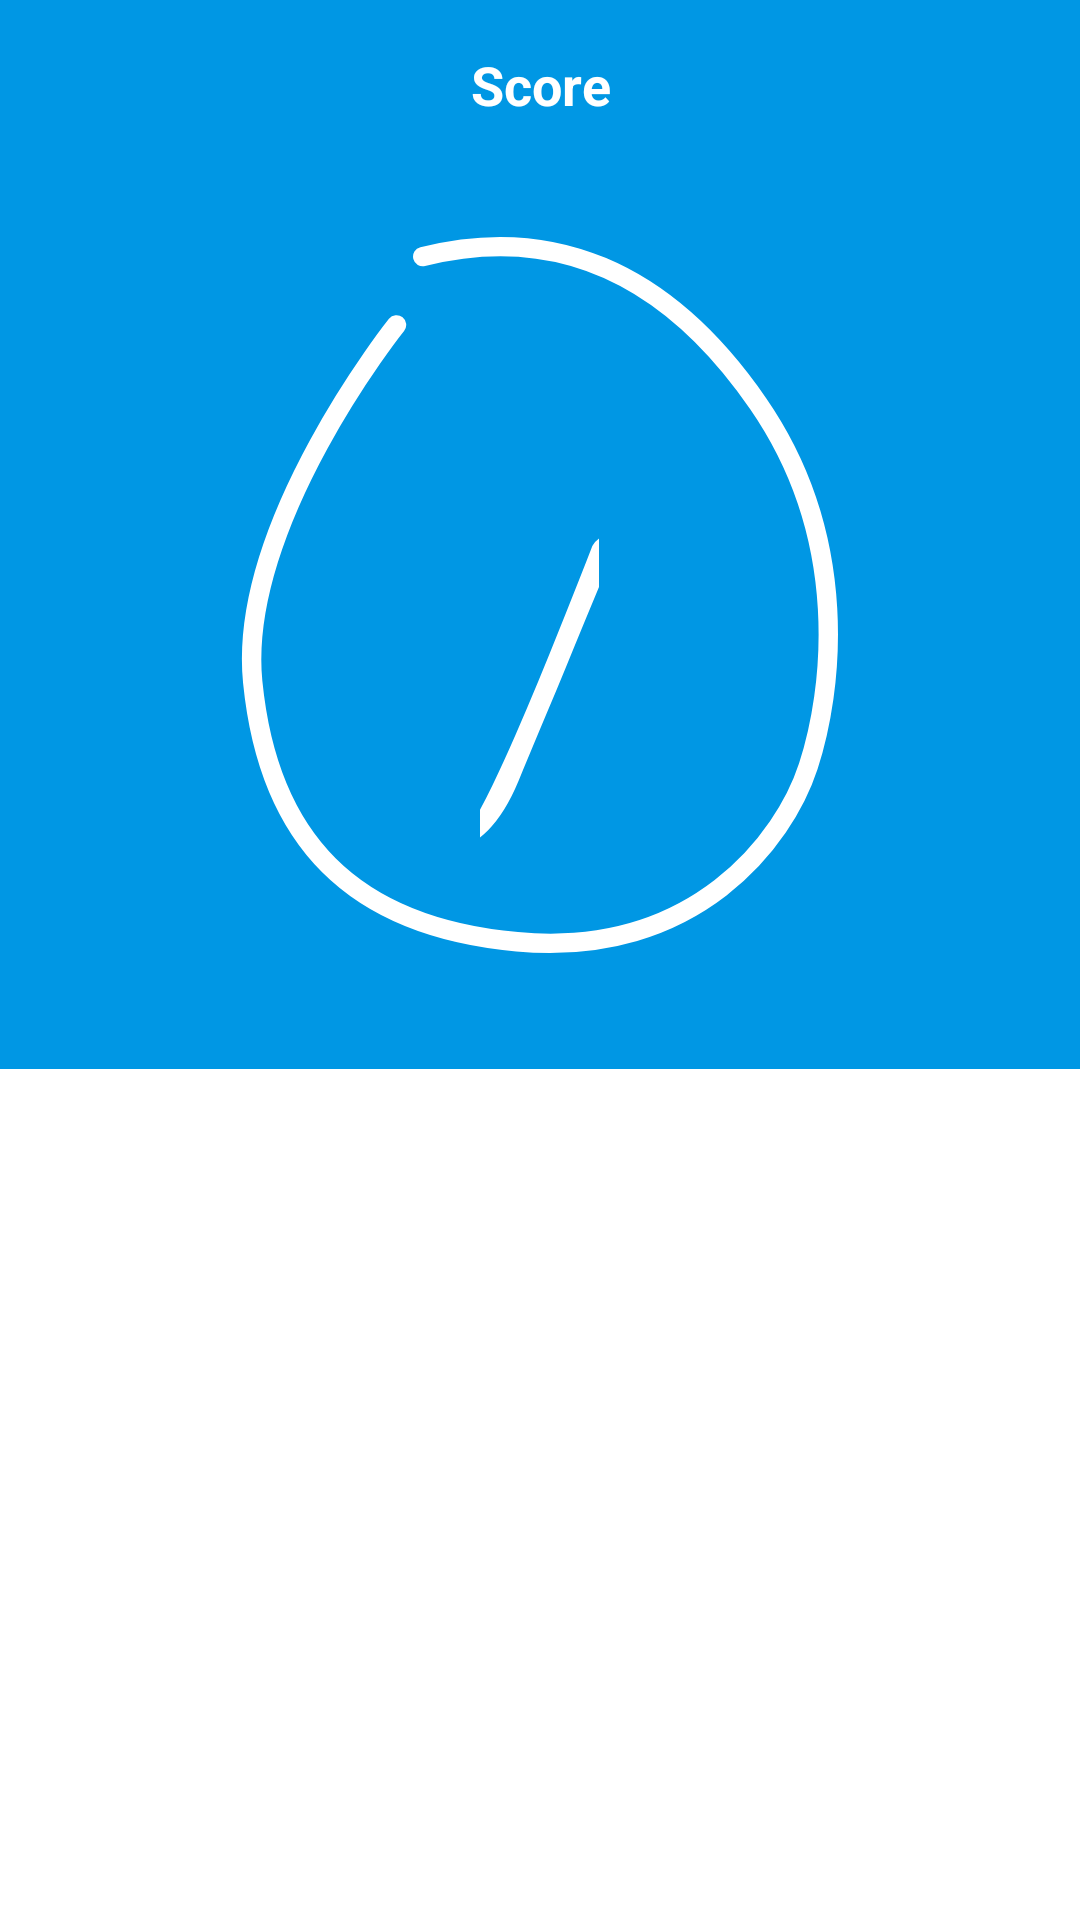

Android layout source for this screen:
<!-- AndroidManifest.xml: application theme AppTheme -->
<!-- res/layout/activity_score.xml -->
<?xml version="1.0" encoding="utf-8"?>
<LinearLayout xmlns:android="http://schemas.android.com/apk/res/android"
    xmlns:app="http://schemas.android.com/apk/res-auto"
    xmlns:tools="http://schemas.android.com/tools"
    android:layout_width="match_parent"
    android:layout_height="match_parent"
    android:orientation="vertical"
    tools:context=".ScoreActivity">

    <LinearLayout
        android:layout_width="match_parent"
        android:layout_height="wrap_content"
        android:elevation="5dp"
        >
        <TextView
            android:layout_width="match_parent"
            android:layout_height="wrap_content"
            android:text="Score"
            android:gravity="center"
            android:padding="16dp"
            android:textColor="@android:color/white"
            android:textSize="18sp"
            android:textStyle="bold"
            android:background="@color/score_bg"
            />
    </LinearLayout>

    <FrameLayout
        android:layout_width="match_parent"
        android:layout_height="300dp"
        android:background="@color/score_bg"
       >


        <ImageView
            android:id="@+id/imageView7"
            android:layout_width="250dp"
            android:layout_height="240dp"
            android:layout_marginBottom="8dp"
            app:srcCompat="@drawable/score_round"
            android:layout_gravity="center"
            />

        <TextView
            android:layout_width="wrap_content"
            android:layout_height="wrap_content"
            android:layout_gravity="center"
            android:fontFamily="cursive"
            android:layout_marginTop="8dp"
            android:text="/"
            android:textColor="@android:color/white"
            android:textSize="120sp"
             />

            <TextView
                android:id="@+id/score"
                android:layout_width="wrap_content"
                android:layout_height="wrap_content"
                android:fontFamily="casual"
                android:layout_marginTop="16dp"
                android:layout_marginBottom="24dp"
                android:layout_marginRight="40dp"
                android:layout_gravity="center"
                android:textColor="@android:color/white"
                android:textSize="56sp"
                android:textStyle="bold" />


            <TextView
                android:id="@+id/total"
                android:layout_width="wrap_content"
                android:layout_height="wrap_content"
                android:fontFamily="casual"
                android:layout_marginTop="40dp"
                android:layout_gravity="center"
                android:layout_marginLeft="44dp"
                android:textColor="@android:color/white"
                android:textSize="56sp"
                android:textStyle="bold" />

    </FrameLayout>

    <FrameLayout
        android:layout_width="match_parent"
        android:layout_height="0dp"
        android:layout_weight="1"
        android:background="@color/colorWhite"
        >

        <Button
            android:id="@+id/done_button"
            android:layout_width="150dp"
            android:layout_height="wrap_content"
            android:layout_gravity="center"
            android:background="@drawable/rounded_corners"
            android:backgroundTint="@color/score_btn"
            android:padding="8dp"
            android:text="View Solution"
            android:textAllCaps="false"
            android:textSize="16sp"
            android:textColor="@android:color/white" />
    </FrameLayout>


</LinearLayout>
<!-- resources referenced by this layout -->
<resources>
  <color name="colorWhite">#ffffff</color>
  <color name="score_bg">#0097E4</color>
  <color name="score_btn">#0097E4</color>
  <!-- drawable score_round (drawable) -->
  <vector xmlns:android="http://schemas.android.com/apk/res/android"
      android:width="77.39dp"
      android:height="92.63dp"
      android:viewportWidth="77.39"
      android:viewportHeight="92.63">
    <path
        android:pathData="M20.19,11.57S-0.39,37.23 1.64,57.51 14.48,89 35.74,90.93c23,2.1 34.48,-13.11 37.56,-22.57S79,39.29 66.84,21.71s-27,-23 -43.27,-18.93"
        android:strokeLineJoin="bevel"
        android:strokeWidth="2.5"
        android:fillColor="#00000000"
        android:strokeColor="#ffffff"
        android:strokeLineCap="round"/>
  </vector>
  <style name="AppTheme" parent="Theme.AppCompat.Light.NoActionBar">
          
          <item name="colorPrimary">@color/colorPrimary</item>
          <item name="colorPrimaryDark">@color/colorPrimaryDark</item>
          <item name="colorAccent">@color/colorAccent</item>
      </style>
  <color name="colorPrimary">#0097E4</color>
  <color name="colorPrimaryDark">#0097E4</color>
  <color name="colorAccent">#ffffff</color>
</resources>
